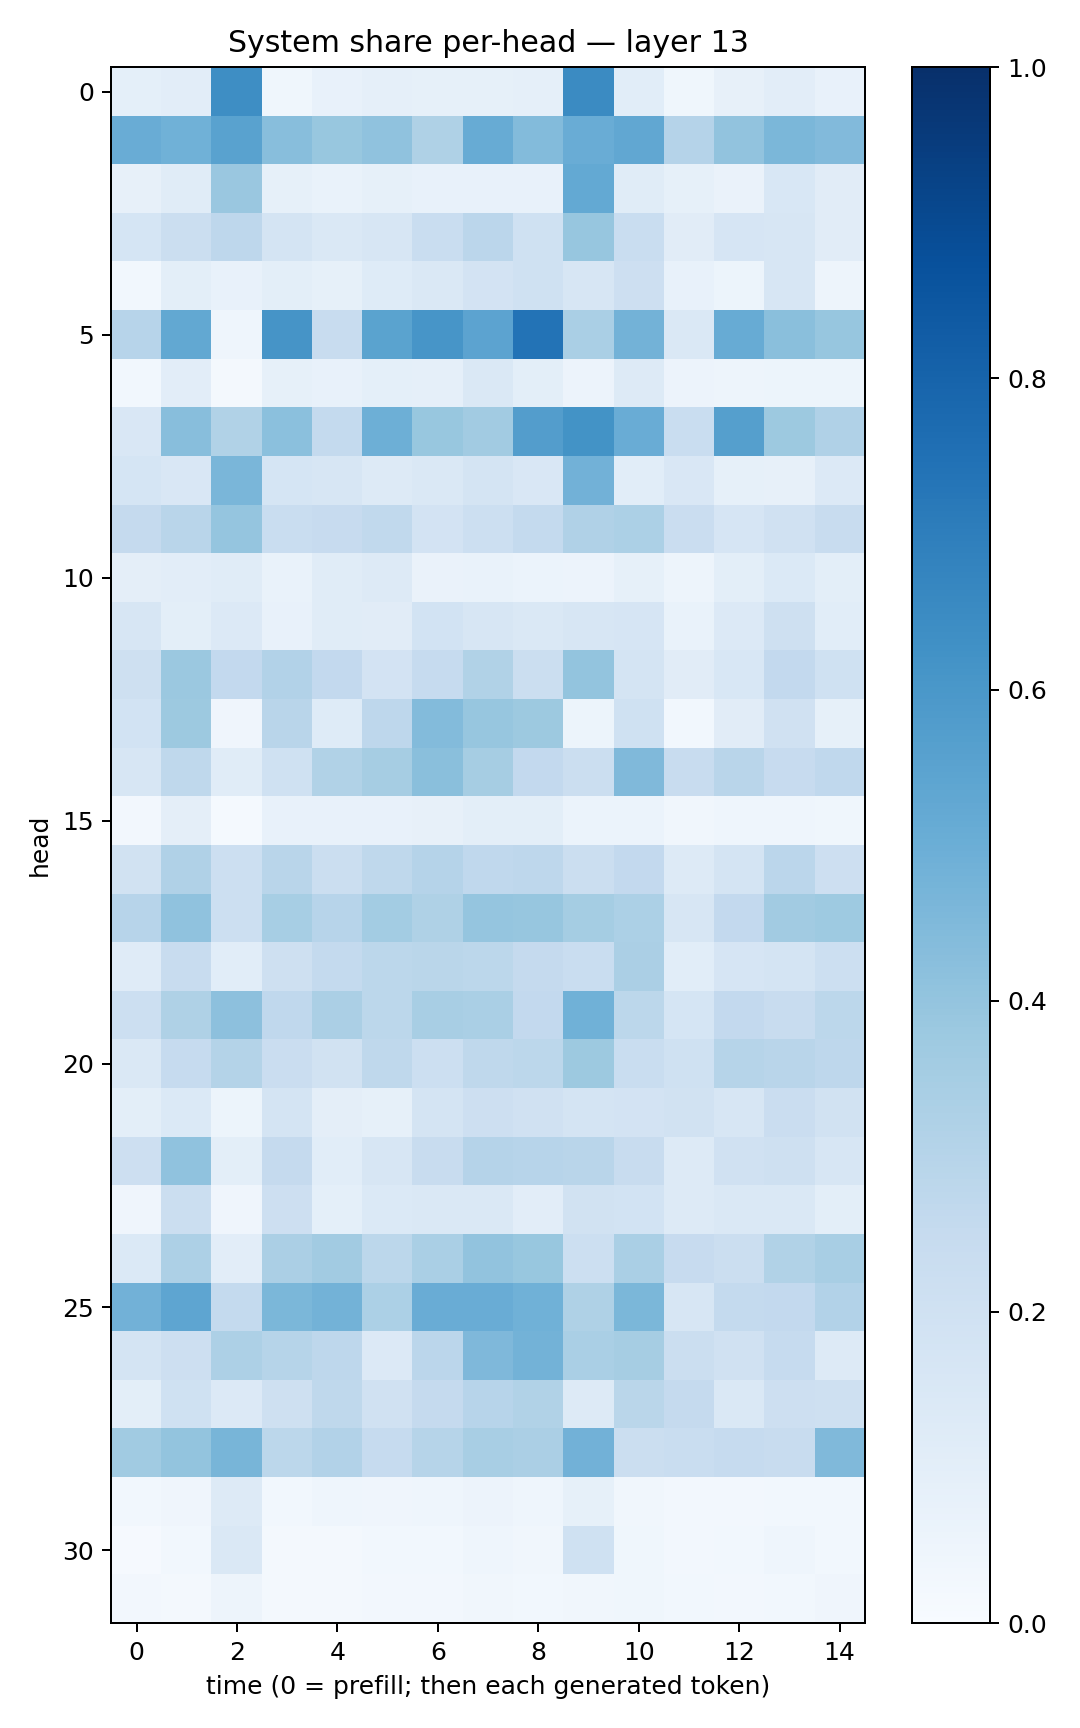

Source data for this figure (header and first rows):
0.091725945, 0.104302265, 0.6393644, 0.035724994, 0.07787399, 0.087222315, 0.08562634, 0.08409397, 0.08931011, 0.6506426, 0.10628301, 0.038774885, 0.08038773, 0.10378884, 0.07328013
0.5061, 0.4878, 0.5533, 0.4277, 0.388, 0.4086, 0.3221, 0.5112, 0.4389, 0.5077, 0.5276, 0.303, 0.4039, 0.4578, 0.4451
0.08037, 0.1159, 0.3831, 0.08431, 0.06877, 0.08533, 0.07322, 0.07561, 0.07544, 0.522, 0.1167, 0.08354, 0.06436, 0.1552, 0.112
0.1709, 0.2213, 0.275, 0.1728, 0.1481, 0.1619, 0.2328, 0.282, 0.2008, 0.3929, 0.2323, 0.1103, 0.1647, 0.1641, 0.1122
0.03083, 0.09957, 0.07383, 0.1008, 0.08487, 0.1227, 0.141, 0.1811, 0.2011, 0.162, 0.2142, 0.07628, 0.05396, 0.1617, 0.05015
0.296, 0.5266, 0.04492, 0.6132, 0.2388, 0.5471, 0.6066, 0.5448, 0.7417, 0.3391, 0.4781, 0.141, 0.509, 0.4238, 0.3922
0.02927, 0.104, 0.02038, 0.08467, 0.07495, 0.09278, 0.08711, 0.1459, 0.09796, 0.05657, 0.129, 0.05739, 0.04727, 0.0524, 0.0511
0.1508, 0.426, 0.3154, 0.4181, 0.2543, 0.4936, 0.3905, 0.3624, 0.5712, 0.619, 0.5073, 0.2333, 0.5663, 0.3757, 0.3174
0.1718, 0.1496, 0.4617, 0.1682, 0.16, 0.1279, 0.147, 0.1764, 0.1504, 0.4817, 0.1078, 0.1502, 0.08212, 0.07951, 0.1367
0.2525, 0.2929, 0.3959, 0.2326, 0.2435, 0.2649, 0.1811, 0.2183, 0.254, 0.3179, 0.3293, 0.2271, 0.1659, 0.1971, 0.2391
0.09521, 0.1018, 0.1162, 0.06766, 0.1159, 0.1314, 0.06436, 0.06919, 0.06067, 0.05747, 0.08543, 0.04863, 0.09824, 0.1383, 0.09892
0.1618, 0.1005, 0.1362, 0.07486, 0.1167, 0.1114, 0.1866, 0.1596, 0.1411, 0.1583, 0.1644, 0.06866, 0.135, 0.2048, 0.1083
0.2102, 0.3817, 0.2584, 0.3121, 0.2607, 0.1822, 0.2477, 0.313, 0.2206, 0.402, 0.1752, 0.1123, 0.1542, 0.2596, 0.2017
0.1843, 0.3782, 0.03924, 0.2896, 0.1235, 0.2767, 0.4392, 0.3933, 0.3762, 0.05405, 0.203, 0.02903, 0.1095, 0.1992, 0.08506
0.1631, 0.271, 0.1155, 0.201, 0.3131, 0.3487, 0.4226, 0.349, 0.2608, 0.2217, 0.4486, 0.2364, 0.2904, 0.2436, 0.2679
0.02459, 0.09407, 0.01492, 0.07157, 0.07281, 0.07234, 0.07921, 0.09905, 0.09777, 0.06066, 0.06151, 0.03509, 0.04549, 0.04467, 0.03853
0.1912, 0.3174, 0.2187, 0.2893, 0.2262, 0.2728, 0.303, 0.2674, 0.2749, 0.2229, 0.26, 0.1261, 0.1766, 0.2837, 0.2143
0.2942, 0.4065, 0.2172, 0.3468, 0.2966, 0.3593, 0.3234, 0.3953, 0.3925, 0.3531, 0.3281, 0.1576, 0.2588, 0.3596, 0.3713
0.1181, 0.241, 0.1077, 0.2067, 0.2569, 0.2783, 0.2864, 0.2801, 0.2515, 0.2331, 0.3335, 0.1082, 0.1645, 0.1772, 0.2181
0.2158, 0.3216, 0.4165, 0.2658, 0.3327, 0.2803, 0.3427, 0.3369, 0.2616, 0.4865, 0.2811, 0.1702, 0.2581, 0.2361, 0.2799
0.1434, 0.2486, 0.307, 0.2267, 0.1881, 0.2713, 0.2171, 0.2701, 0.2782, 0.3774, 0.2315, 0.2005, 0.2989, 0.292, 0.274
0.098, 0.1406, 0.05286, 0.176, 0.09545, 0.08322, 0.1741, 0.2146, 0.199, 0.1726, 0.1823, 0.194, 0.1602, 0.2303, 0.1902
0.2111, 0.4084, 0.09815, 0.2538, 0.1066, 0.1604, 0.2421, 0.3032, 0.2967, 0.2896, 0.2395, 0.1257, 0.1954, 0.2036, 0.1582
0.04116, 0.2243, 0.04255, 0.2123, 0.0916, 0.1389, 0.1454, 0.1423, 0.1039, 0.1929, 0.1875, 0.1267, 0.1452, 0.1417, 0.09842
0.1394, 0.3273, 0.103, 0.3335, 0.3603, 0.2803, 0.3398, 0.403, 0.3888, 0.2158, 0.3375, 0.2445, 0.2261, 0.316, 0.3399
0.4823, 0.5375, 0.255, 0.4596, 0.4775, 0.3315, 0.506, 0.5073, 0.4869, 0.3204, 0.4589, 0.1628, 0.2547, 0.2604, 0.3098
0.1755, 0.2142, 0.3269, 0.3005, 0.2766, 0.1348, 0.2822, 0.4517, 0.4793, 0.3373, 0.3488, 0.2222, 0.1976, 0.2463, 0.1258
0.09959, 0.1999, 0.1349, 0.2031, 0.2713, 0.1983, 0.2531, 0.2951, 0.3154, 0.132, 0.2889, 0.2528, 0.1464, 0.2141, 0.2043
0.3663, 0.4013, 0.468, 0.2809, 0.3122, 0.2496, 0.298, 0.3401, 0.3348, 0.4826, 0.2254, 0.2341, 0.2462, 0.2405, 0.448
0.02904, 0.04073, 0.131, 0.02948, 0.04345, 0.04207, 0.04446, 0.05591, 0.04352, 0.08309, 0.03397, 0.02704, 0.02686, 0.0302, 0.02855
0.01038, 0.02939, 0.1469, 0.01853, 0.01815, 0.02788, 0.02892, 0.04572, 0.03385, 0.2025, 0.03535, 0.02591, 0.03124, 0.04357, 0.02821
0.02351, 0.02078, 0.04769, 0.0164, 0.02085, 0.02545, 0.02563, 0.03455, 0.0291, 0.03322, 0.03591, 0.03095, 0.02423, 0.0279, 0.04037
